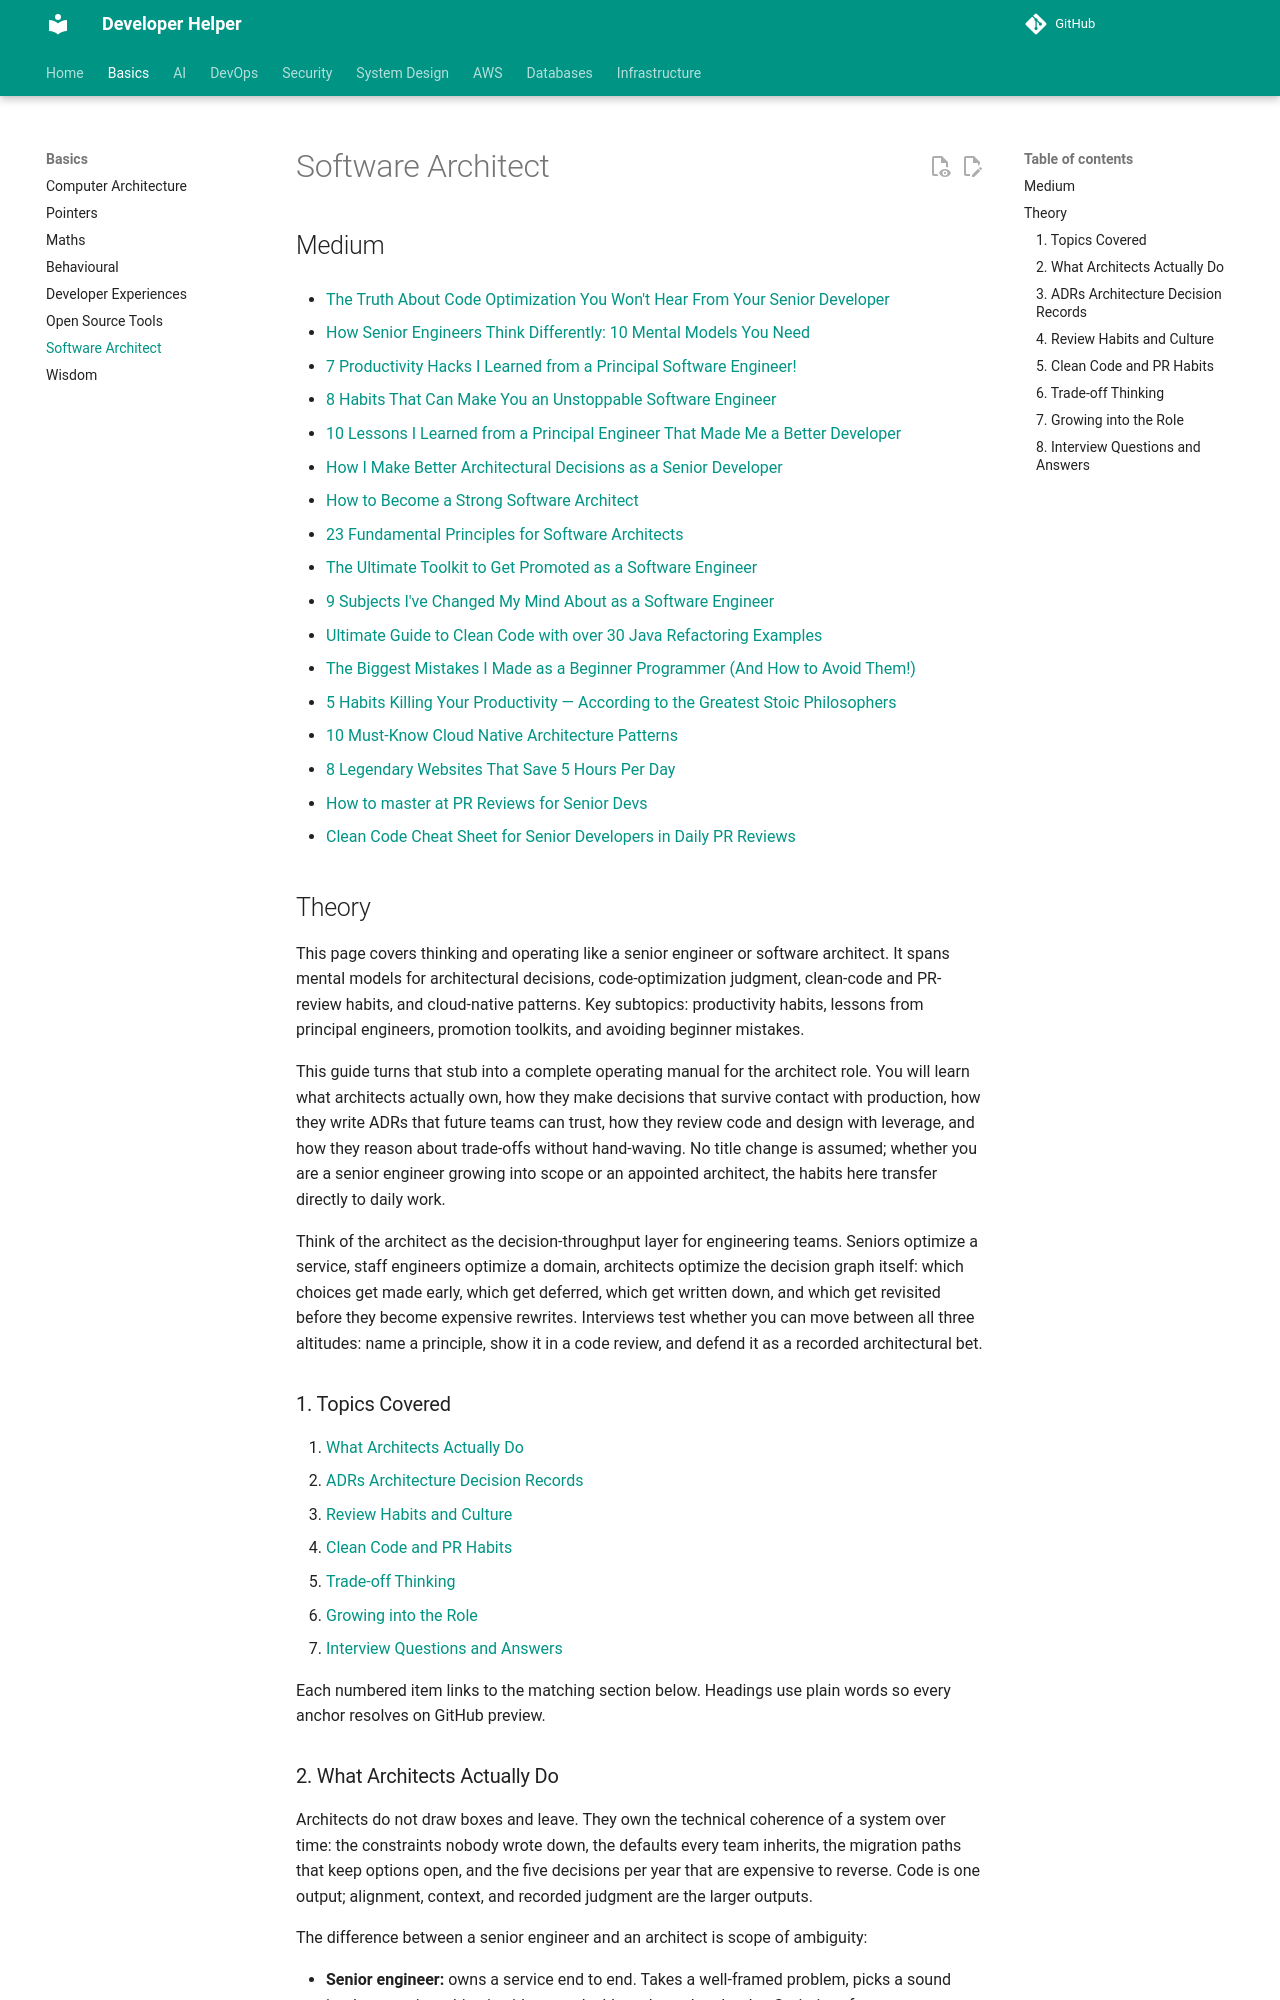

repository: abhishekghoshh/developer-helper · page: basics/software-architect/index.html · generator: mkdocs



## Medium


- [The Truth About Code Optimization You Won't Hear From Your Senior Developer](https://blog.stackademic.com/the-truth-about-code-optimization-you-wont-hear-from-your-senior-developer-ee013295bcd3)



- [How Senior Engineers Think Differently: 10 Mental Models You Need](https://levelup.gitconnected.com/how-senior-engineers-think-differently-10-mental-models-you-need-cfb25eda4d7e)
- [7 Productivity Hacks I Learned from a Principal Software Engineer!](https://medium.com/the-pythonworld/7-productivity-hacks-i-learned-from-a-principal-software-engineer-cec0e93f472d)
- [8 Habits That Can Make You an Unstoppable Software Engineer](https://medium.com/the-pythonworld/8-habits-that-can-make-you-an-unstoppable-software-engineer-be97c5b37236)
- [10 Lessons I Learned from a Principal Engineer That Made Me a Better Developer](https://medium.com/the-pythonworld/10-lessons-i-learned-from-a-principal-engineer-that-made-me-a-better-developer-2d1337eb85b8)
- [How I Make Better Architectural Decisions as a Senior Developer](https://medium.com/@vndpal/how-i-make-better-architectural-decisions-as-a-senior-developer-09ab94e0715f)
- [How to Become a Strong Software Architect](https://azeynalli1990.medium.com/how-to-become-a-strong-software-architect-c36e144fe2fd)
- [23 Fundamental Principles for Software Architects](https://azeynalli1990.medium.com/23-fundamental-principles-for-software-architects-f42aaae7f740)




- [The Ultimate Toolkit to Get Promoted as a Software Engineer](https://medium.com/the-pythonworld/the-ultimate-toolkit-to-get-promoted-as-a-software-engineer-463eaa5bb92f)
- [9 Subjects I've Changed My Mind About as a Software Engineer](https://levelup.gitconnected.com/9-subjects-ive-changed-my-mind-about-as-a-software-engineer-04ddd37a7fc7)


- [Ultimate Guide to Clean Code with over 30 Java Refactoring Examples](https://azeynalli1990.medium.com/ultimate-guide-to-clean-code-with-over-30-java-refactoring-examples-46614cf8f818)



- [The Biggest Mistakes I Made as a Beginner Programmer (And How to Avoid Them!)](https://medium.com/the-pythonworld/the-biggest-mistakes-i-made-as-a-beginner-programmer-and-how-to-avoid-them-cff4156eb456)
- [5 Habits Killing Your Productivity — According to the Greatest Stoic Philosophers](https://medium.com/the-pythonworld/5-habits-killing-your-productivity-according-to-the-greatest-stoic-philosophers-fb8210357c25)







- [10 Must-Know Cloud Native Architecture Patterns](https://azeynalli1990.medium.com/10-must-know-cloud-native-architecture-patterns-49f9dadd1b2e)
- [8 Legendary Websites That Save 5 Hours Per Day](https://medium.com/lets-code-future/8-legendary-websites-that-save-5-hours-per-day-5e8d294fd497)


- [How to master at PR Reviews for Senior Devs](https://azeynalli1990.medium.com/how-to-master-at-pr-reviews-for-senior-devs-0bad342694a6)
- [Clean Code Cheat Sheet for Senior Developers in Daily PR Reviews](https://azeynalli1990.medium.com/clean-code-cheat-sheet-for-senior-developers-in-daily-pr-reviews-16638ae095e3)

## Theory

This page covers thinking and operating like a senior engineer or software architect.
It spans mental models for architectural decisions, code-optimization judgment, clean-code and PR-review habits, and cloud-native patterns.
Key subtopics: productivity habits, lessons from principal engineers, promotion toolkits, and avoiding beginner mistakes.

This guide turns that stub into a complete operating manual for the architect role.
You will learn what architects actually own, how they make decisions that survive
contact with production, how they write ADRs that future teams can trust, how they
review code and design with leverage, and how they reason about trade-offs without
hand-waving.
No title change is assumed; whether you are a senior engineer growing into scope or
an appointed architect, the habits here transfer directly to daily work.

Think of the architect as the decision-throughput layer for engineering teams.
Seniors optimize a service, staff engineers optimize a domain, architects optimize
the decision graph itself: which choices get made early, which get deferred, which
get written down, and which get revisited before they become expensive rewrites.
Interviews test whether you can move between all three altitudes: name a principle,
show it in a code review, and defend it as a recorded architectural bet.
